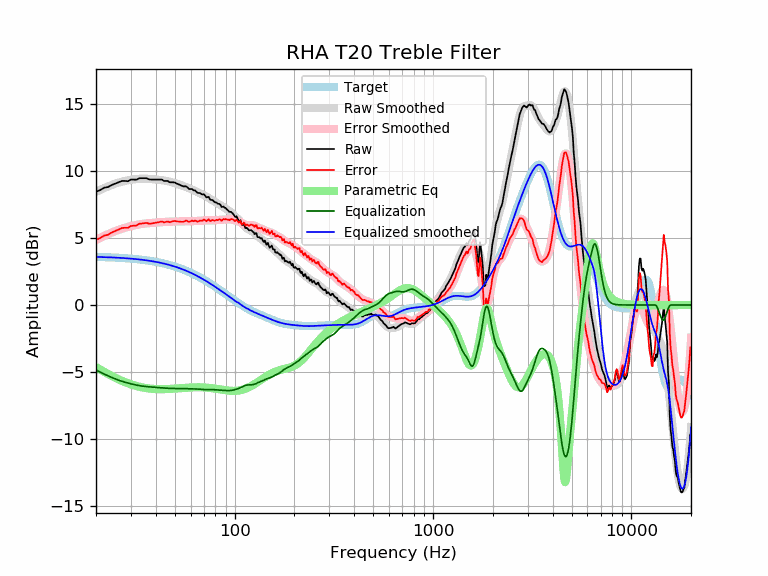

Values plotted in this chart, from the file beside it:
frequency, raw, error, smoothed, error_smoothed, equalization, parametric_eq, equalized_raw, equalized_smoothed, target
20, 8.46, 4.87, 8.44, 4.85, -4.85, -4.63, 3.61, 3.59, 3.59
21, 8.58, 5.00, 8.60, 5.01, -5.01, -4.82, 3.57, 3.58, 3.58
22, 8.76, 5.19, 8.73, 5.16, -5.16, -5.00, 3.60, 3.57, 3.57
23, 8.81, 5.25, 8.86, 5.29, -5.29, -5.16, 3.52, 3.56, 3.56
24, 8.96, 5.41, 8.97, 5.41, -5.41, -5.30, 3.55, 3.55, 3.55
25, 9.06, 5.52, 9.06, 5.52, -5.52, -5.44, 3.54, 3.54, 3.54
26, 9.16, 5.64, 9.14, 5.61, -5.61, -5.56, 3.55, 3.53, 3.53
27, 9.26, 5.75, 9.21, 5.70, -5.70, -5.67, 3.57, 3.51, 3.51
28, 9.26, 5.77, 9.26, 5.77, -5.77, -5.76, 3.50, 3.50, 3.50
29, 9.24, 5.76, 9.31, 5.83, -5.83, -5.85, 3.41, 3.48, 3.48
30, 9.36, 5.90, 9.35, 5.89, -5.89, -5.93, 3.48, 3.46, 3.46
31, 9.36, 5.92, 9.38, 5.94, -5.94, -5.99, 3.43, 3.44, 3.44
32, 9.36, 5.93, 9.41, 5.98, -5.98, -6.05, 3.38, 3.42, 3.42
33, 9.46, 6.06, 9.42, 6.02, -6.02, -6.10, 3.44, 3.40, 3.40
34, 9.46, 6.08, 9.43, 6.05, -6.05, -6.15, 3.41, 3.38, 3.38
35, 9.46, 6.11, 9.43, 6.08, -6.08, -6.18, 3.39, 3.36, 3.36
36, 9.46, 6.13, 9.43, 6.10, -6.10, -6.21, 3.37, 3.33, 3.33
37, 9.38, 6.07, 9.42, 6.11, -6.11, -6.23, 3.27, 3.31, 3.31
38, 9.36, 6.08, 9.41, 6.12, -6.12, -6.25, 3.24, 3.28, 3.28
39, 9.36, 6.11, 9.39, 6.14, -6.14, -6.27, 3.23, 3.25, 3.25
40, 9.36, 6.14, 9.37, 6.15, -6.15, -6.28, 3.21, 3.22, 3.22
41, 9.36, 6.17, 9.36, 6.16, -6.16, -6.28, 3.20, 3.19, 3.19
42, 9.36, 6.20, 9.34, 6.18, -6.18, -6.29, 3.19, 3.16, 3.16
43, 9.36, 6.24, 9.32, 6.19, -6.19, -6.29, 3.17, 3.13, 3.13
44, 9.26, 6.17, 9.29, 6.20, -6.20, -6.28, 3.06, 3.09, 3.09
45, 9.26, 6.20, 9.27, 6.21, -6.21, -6.28, 3.05, 3.06, 3.06
46, 9.26, 6.24, 9.24, 6.22, -6.22, -6.27, 3.04, 3.02, 3.02
47, 9.16, 6.18, 9.21, 6.22, -6.22, -6.27, 2.94, 2.99, 2.99
48, 9.16, 6.22, 9.18, 6.23, -6.23, -6.26, 2.93, 2.95, 2.95
49, 9.16, 6.26, 9.14, 6.23, -6.23, -6.25, 2.93, 2.91, 2.91
50, 9.14, 6.28, 9.10, 6.23, -6.23, -6.24, 2.91, 2.87, 2.87
51, 9.06, 6.24, 9.06, 6.24, -6.24, -6.23, 2.83, 2.82, 2.82
52, 9.02, 6.24, 9.02, 6.24, -6.24, -6.22, 2.78, 2.78, 2.78
53, 8.96, 6.22, 8.98, 6.24, -6.24, -6.21, 2.72, 2.74, 2.74
54, 8.91, 6.21, 8.93, 6.24, -6.24, -6.20, 2.67, 2.69, 2.69
55, 8.86, 6.21, 8.89, 6.24, -6.24, -6.19, 2.62, 2.65, 2.65
56, 8.86, 6.26, 8.85, 6.24, -6.24, -6.18, 2.62, 2.60, 2.60
57, 8.86, 6.31, 8.80, 6.25, -6.25, -6.18, 2.61, 2.55, 2.55
58, 8.76, 6.25, 8.76, 6.25, -6.25, -6.17, 2.51, 2.51, 2.51
59, 8.66, 6.20, 8.71, 6.25, -6.25, -6.16, 2.40, 2.46, 2.46
60, 8.66, 6.25, 8.67, 6.26, -6.26, -6.16, 2.40, 2.41, 2.41
61, 8.66, 6.30, 8.62, 6.26, -6.26, -6.15, 2.40, 2.36, 2.36
62, 8.56, 6.25, 8.57, 6.26, -6.26, -6.15, 2.30, 2.31, 2.31
63, 8.56, 6.30, 8.52, 6.27, -6.27, -6.14, 2.29, 2.26, 2.26
64, 8.48, 6.27, 8.47, 6.27, -6.27, -6.14, 2.21, 2.21, 2.21
65, 8.38, 6.22, 8.43, 6.27, -6.27, -6.14, 2.10, 2.15, 2.15
66, 8.36, 6.26, 8.38, 6.28, -6.28, -6.14, 2.08, 2.10, 2.10
67, 8.36, 6.31, 8.34, 6.29, -6.29, -6.14, 2.07, 2.05, 2.05
68, 8.28, 6.29, 8.29, 6.30, -6.30, -6.15, 1.98, 1.99, 1.99
69, 8.24, 6.30, 8.25, 6.31, -6.31, -6.15, 1.93, 1.94, 1.94
70, 8.28, 6.39, 8.20, 6.32, -6.32, -6.16, 1.96, 1.89, 1.89
71, 8.16, 6.32, 8.15, 6.32, -6.32, -6.16, 1.84, 1.83, 1.83
72, 8.04, 6.26, 8.10, 6.32, -6.32, -6.17, 1.71, 1.78, 1.78
73, 8.05, 6.33, 8.05, 6.32, -6.32, -6.18, 1.73, 1.73, 1.73
74, 8.07, 6.40, 7.99, 6.32, -6.32, -6.18, 1.75, 1.67, 1.67
75, 7.89, 6.28, 7.94, 6.32, -6.32, -6.19, 1.57, 1.62, 1.62
76, 7.83, 6.27, 7.88, 6.32, -6.32, -6.20, 1.52, 1.56, 1.56
77, 7.85, 6.35, 7.83, 6.32, -6.32, -6.21, 1.54, 1.51, 1.51
78, 7.78, 6.32, 7.77, 6.32, -6.32, -6.23, 1.46, 1.45, 1.45
79, 7.70, 6.30, 7.72, 6.32, -6.32, -6.24, 1.38, 1.40, 1.40
... 553 more rows
